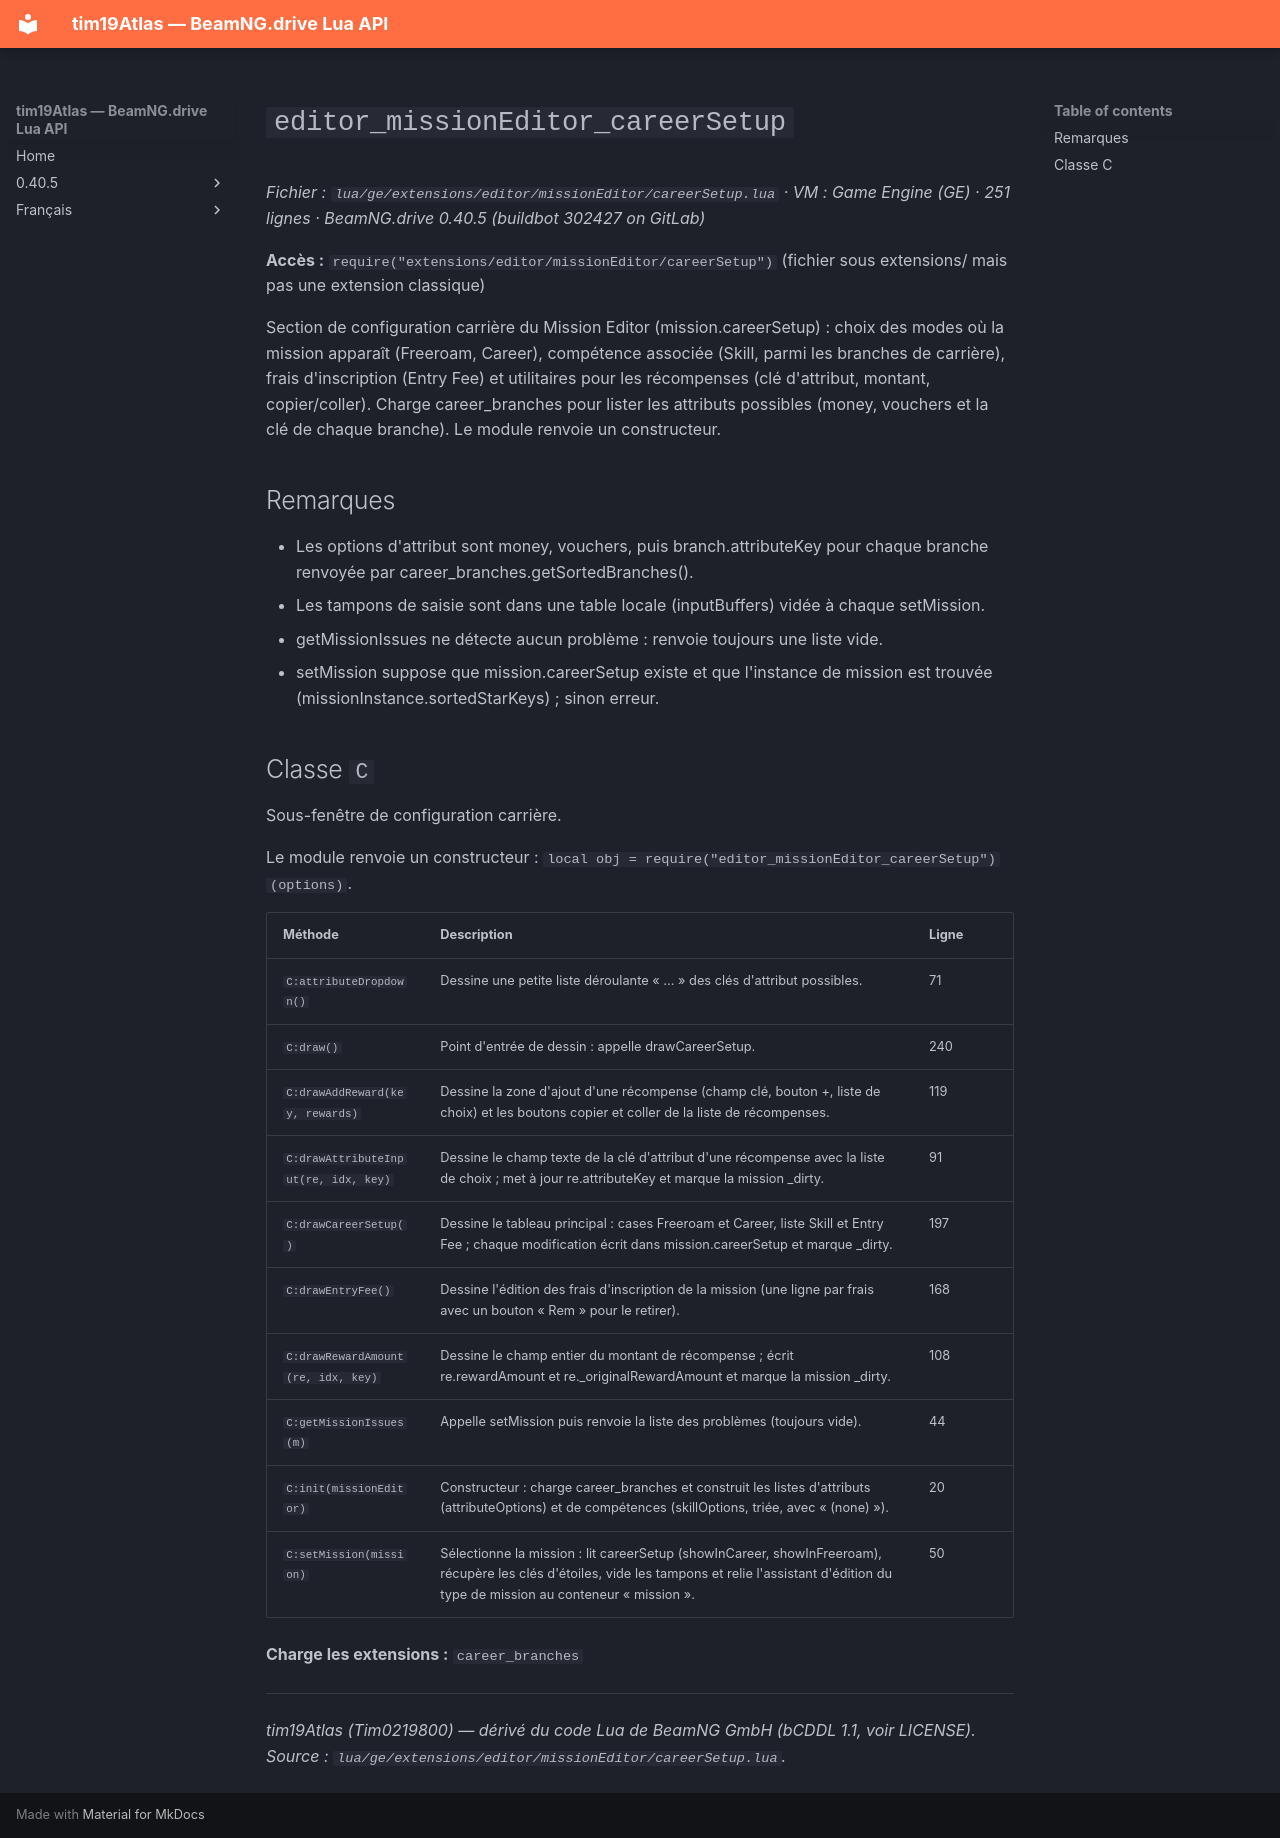

repository: Tim0219800/beamng-lua-atlas · page: fr/0.40.5/ge/extensions/editor/missionEditor/careerSetup.html · generator: mkdocs

# `editor_missionEditor_careerSetup`

*Fichier : `lua/ge/extensions/editor/missionEditor/careerSetup.lua` · VM : Game Engine (GE) · 251 lignes · BeamNG.drive 0.40.5 (buildbot 302427 on GitLab)*

**Accès :** `require("extensions/editor/missionEditor/careerSetup")` (fichier sous extensions/ mais pas une extension classique)

Section de configuration carrière du Mission Editor (mission.careerSetup) : choix des modes où la mission apparaît (Freeroam, Career), compétence associée (Skill, parmi les branches de carrière), frais d'inscription (Entry Fee) et utilitaires pour les récompenses (clé d'attribut, montant, copier/coller). Charge career_branches pour lister les attributs possibles (money, vouchers et la clé de chaque branche). Le module renvoie un constructeur.

## Remarques

- Les options d'attribut sont money, vouchers, puis branch.attributeKey pour chaque branche renvoyée par career_branches.getSortedBranches().
- Les tampons de saisie sont dans une table locale (inputBuffers) vidée à chaque setMission.
- getMissionIssues ne détecte aucun problème : renvoie toujours une liste vide.
- setMission suppose que mission.careerSetup existe et que l'instance de mission est trouvée (missionInstance.sortedStarKeys) ; sinon erreur.

## Classe `C`

Sous-fenêtre de configuration carrière.

Le module renvoie un constructeur : `local obj = require("editor_missionEditor_careerSetup")(options)`.

| Méthode | Description | Ligne |
|---|---|---|
| `C:attributeDropdown()` | Dessine une petite liste déroulante « ... » des clés d'attribut possibles. | 71 |
| `C:draw()` | Point d'entrée de dessin : appelle drawCareerSetup. | 240 |
| `C:drawAddReward(key, rewards)` | Dessine la zone d'ajout d'une récompense (champ clé, bouton +, liste de choix) et les boutons copier et coller de la liste de récompenses. | 119 |
| `C:drawAttributeInput(re, idx, key)` | Dessine le champ texte de la clé d'attribut d'une récompense avec la liste de choix ; met à jour re.attributeKey et marque la mission _dirty. | 91 |
| `C:drawCareerSetup()` | Dessine le tableau principal : cases Freeroam et Career, liste Skill et Entry Fee ; chaque modification écrit dans mission.careerSetup et marque _dirty. | 197 |
| `C:drawEntryFee()` | Dessine l'édition des frais d'inscription de la mission (une ligne par frais avec un bouton « Rem » pour le retirer). | 168 |
| `C:drawRewardAmount(re, idx, key)` | Dessine le champ entier du montant de récompense ; écrit re.rewardAmount et re._originalRewardAmount et marque la mission _dirty. | 108 |
| `C:getMissionIssues(m)` | Appelle setMission puis renvoie la liste des problèmes (toujours vide). | 44 |
| `C:init(missionEditor)` | Constructeur : charge career_branches et construit les listes d'attributs (attributeOptions) et de compétences (skillOptions, triée, avec « (none) »). | 20 |
| `C:setMission(mission)` | Sélectionne la mission : lit careerSetup (showInCareer, showInFreeroam), récupère les clés d'étoiles, vide les tampons et relie l'assistant d'édition du type de mission au conteneur « mission ». | 50 |

**Charge les extensions :** `career_branches`

---
*tim19Atlas (Tim0219800) — dérivé du code Lua de BeamNG GmbH (bCDDL 1.1, voir LICENSE). Source : `lua/ge/extensions/editor/missionEditor/careerSetup.lua`.*
